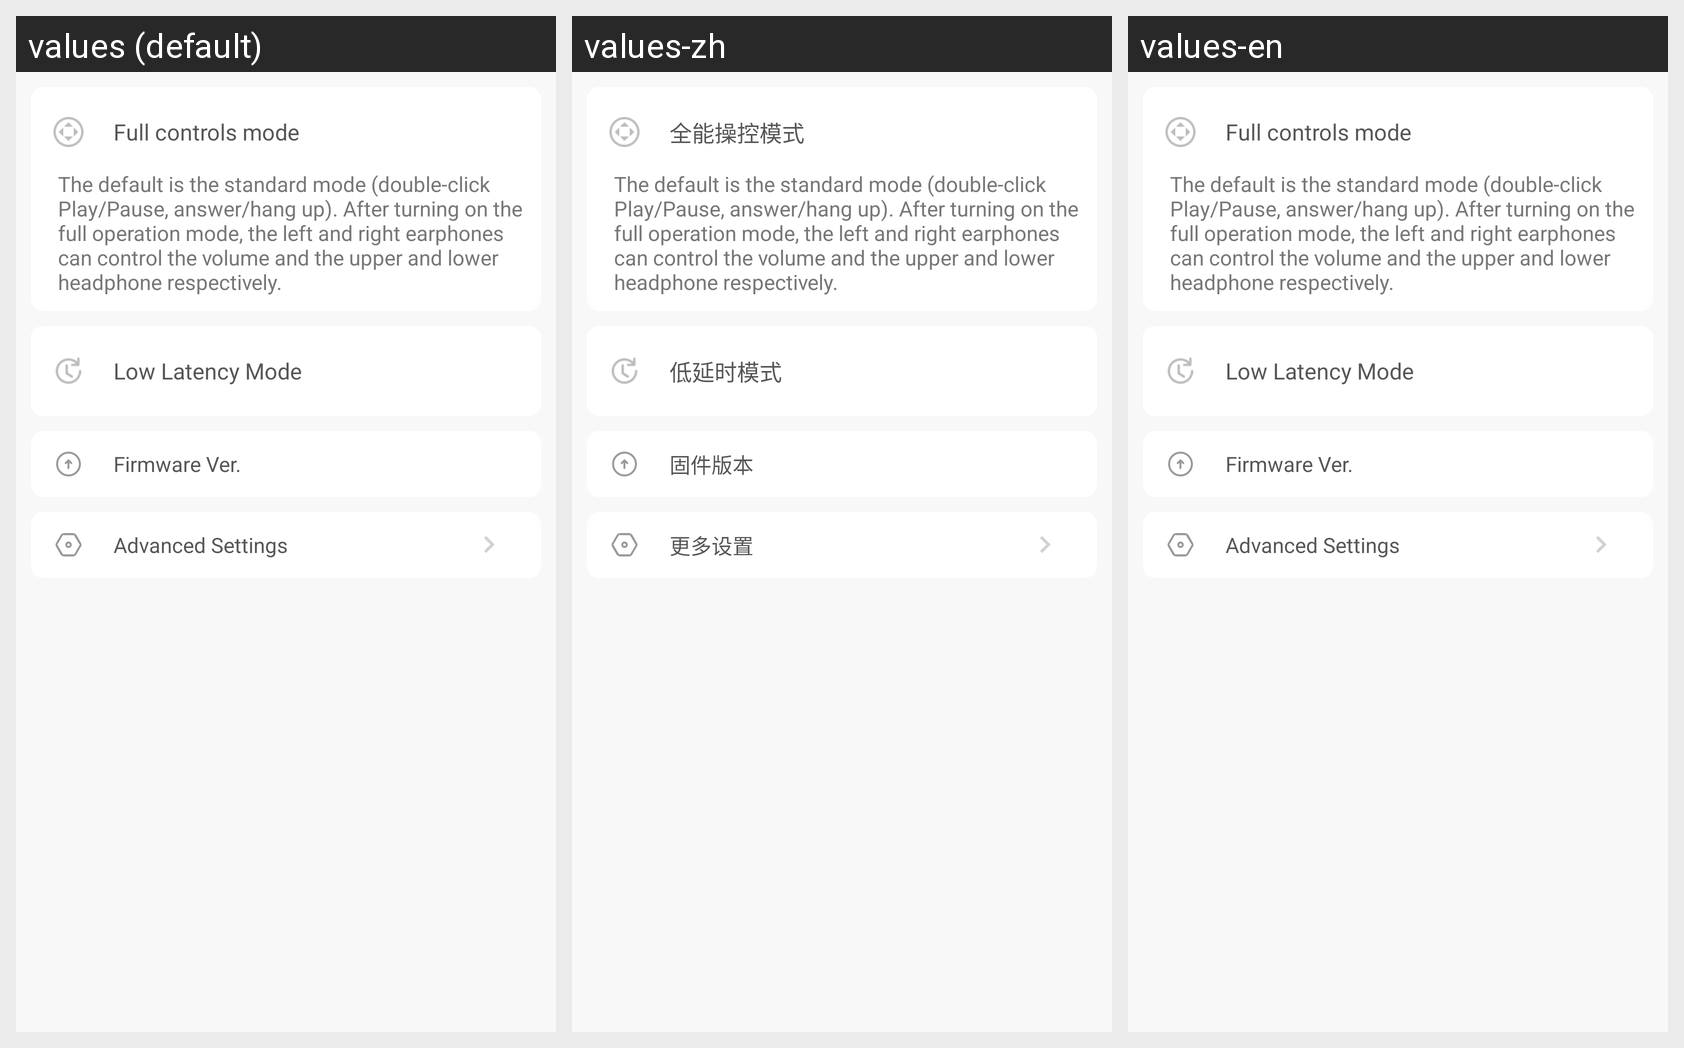

Strings drawn on this Android screen and how each of the app's shown locales translates them:
Android screen res/layout/fragment_first_cc2_set.xml rendered under 3 locales, left to right: values (default), values-zh, values-en. Device: Nexus 5 (rendered at 1080×1920; each locale shown at half size, 540×960, under a caption strip naming it); theme AppTheme.NoActionBar.
Strings drawn on this screen, with the default value and each locale's value (text and hints the layout hard-codes, and strings that could not be matched under every locale, appear in the picture but are not listed):

CC_Setting_Quanchaozuo
  values: Full controls mode
  values-zh: 全能操控模式
  values-en: Full controls mode

CC_Setting_LowLatencyMode
  values: Low Latency Mode
  values-zh: 低延时模式
  values-en: Low Latency Mode

moreset_updte
  values: Firmware Ver.
  values-zh: 固件版本
  values-en: Firmware Ver.

moreset_setting
  values: Advanced Settings
  values-zh: 更多设置
  values-en: Advanced Settings
